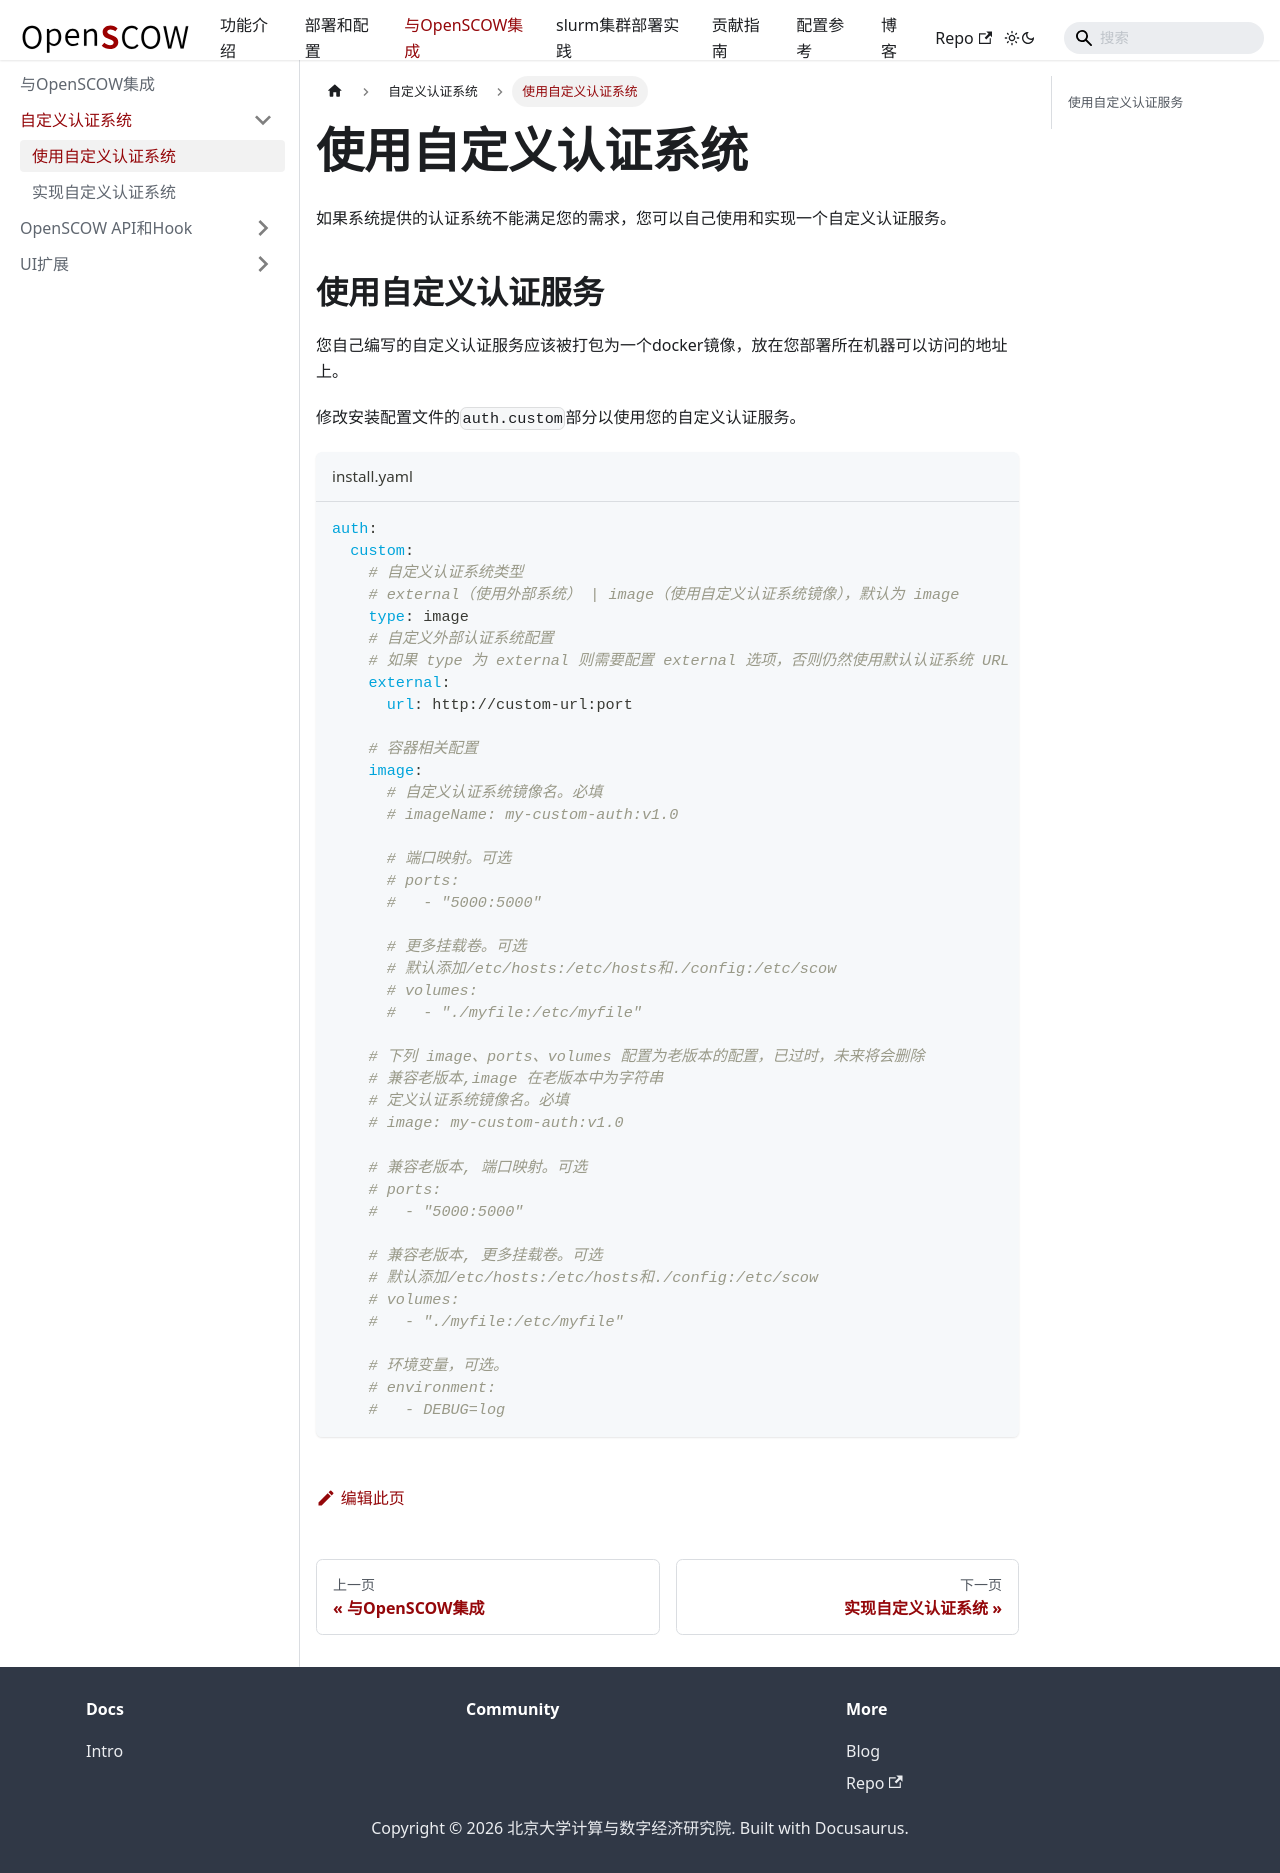

repository: PKUHPC/OpenSCOW · page: pr-preview/pr-1470/docs/integration/auth/use.html · generator: docusaurus

---
sidebar_position: 1
title: 使用自定义认证系统
---

# 使用自定义认证系统

如果系统提供的认证系统不能满足您的需求，您可以自己使用和实现一个自定义认证服务。

## 使用自定义认证服务

您自己编写的自定义认证服务应该被打包为一个docker镜像，放在您部署所在机器可以访问的地址上。

修改安装配置文件的`auth.custom`部分以使用您的自定义认证服务。

```yaml title="install.yaml"
auth:
  custom:
    # 自定义认证系统类型
    # external（使用外部系统） | image（使用自定义认证系统镜像），默认为 image
    type: image
    # 自定义外部认证系统配置
    # 如果 type 为 external 则需要配置 external 选项，否则仍然使用默认认证系统 URL
    external:
      url: http://custom-url:port

    # 容器相关配置
    image:
      # 自定义认证系统镜像名。必填
      # imageName: my-custom-auth:v1.0

      # 端口映射。可选
      # ports:
      #   - "5000:5000"

      # 更多挂载卷。可选
      # 默认添加/etc/hosts:/etc/hosts和./config:/etc/scow
      # volumes:
      #   - "./myfile:/etc/myfile"

    # 下列 image、ports、volumes 配置为老版本的配置，已过时，未来将会删除
    # 兼容老版本,image 在老版本中为字符串
    # 定义认证系统镜像名。必填
    # image: my-custom-auth:v1.0

    # 兼容老版本, 端口映射。可选
    # ports:
    #   - "5000:5000"

    # 兼容老版本, 更多挂载卷。可选
    # 默认添加/etc/hosts:/etc/hosts和./config:/etc/scow
    # volumes:
    #   - "./myfile:/etc/myfile"

    # 环境变量，可选。
    # environment:
    #   - DEBUG=log
```
